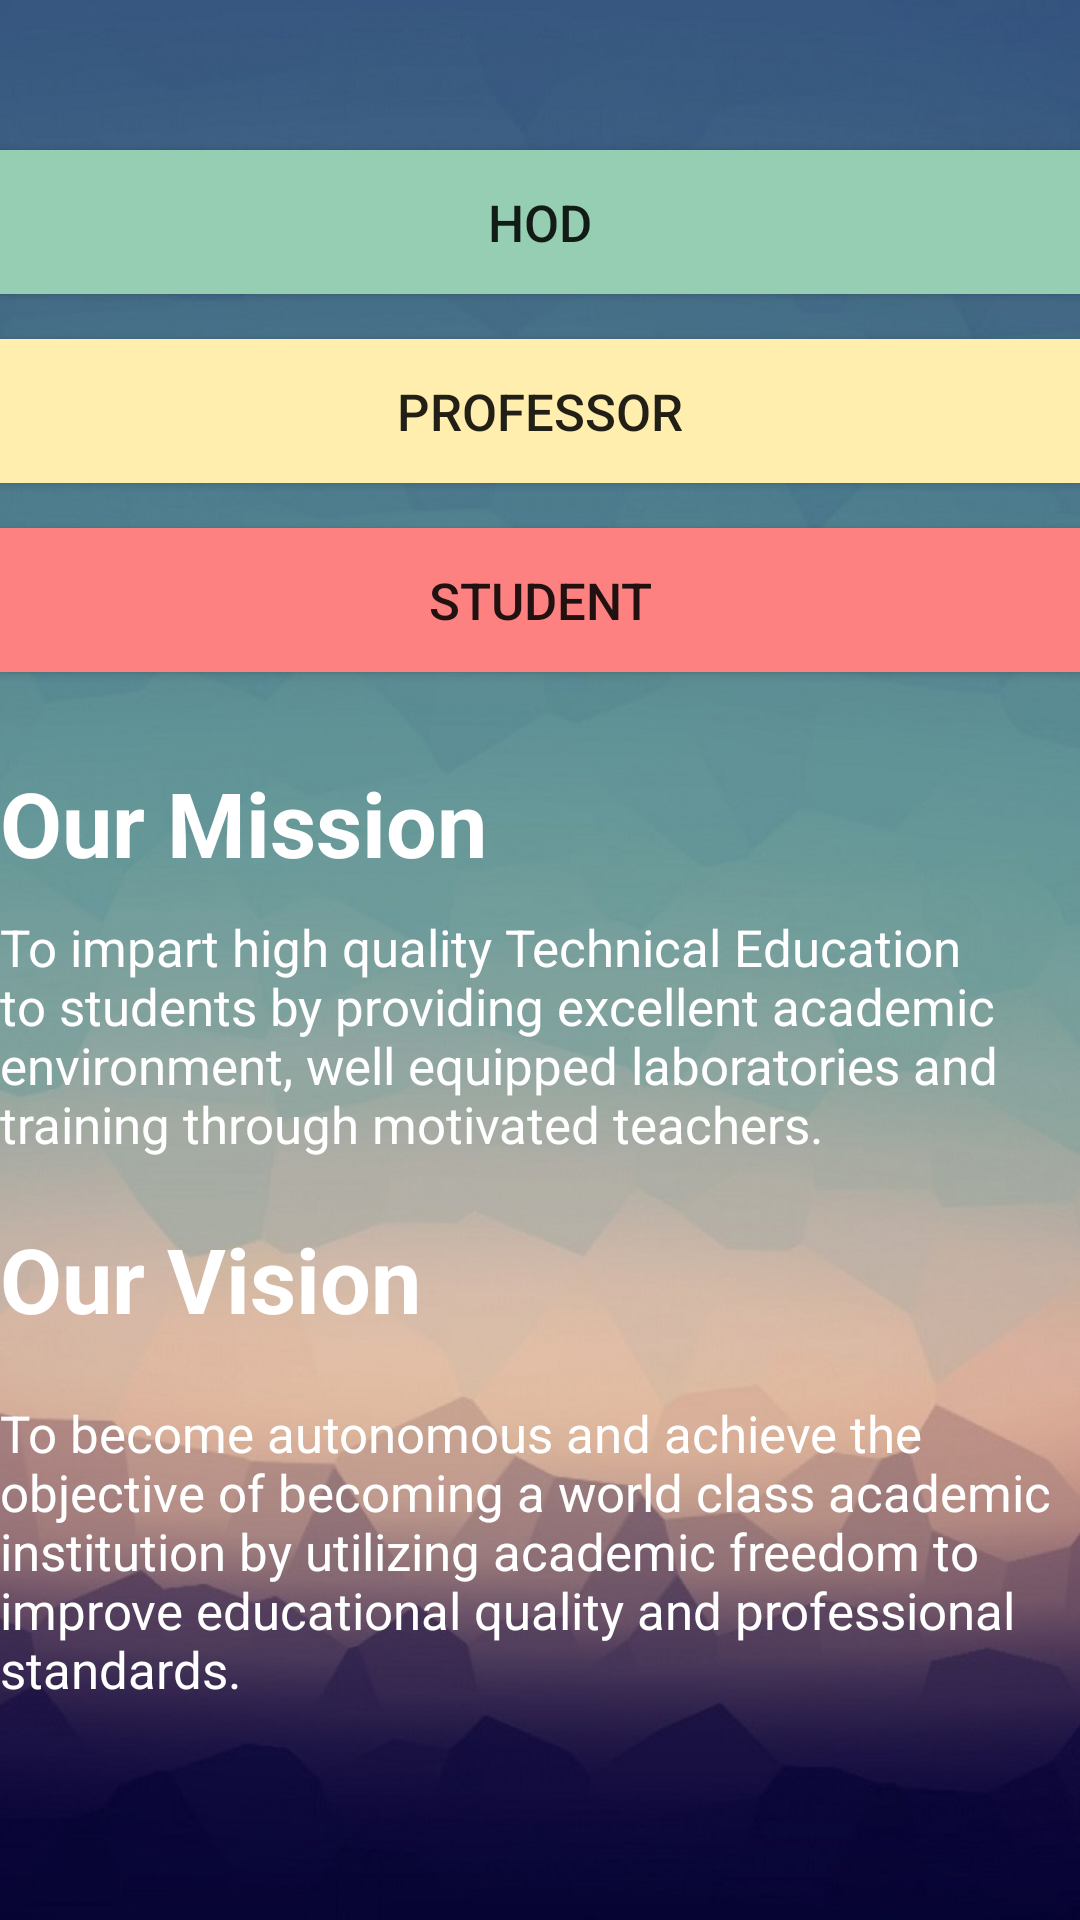

Android layout source for this screen:
<!-- AndroidManifest.xml: application theme AppTheme -->
<!-- res/layout/content_scrolling.xml -->
<?xml version="1.0" encoding="utf-8"?>
<android.support.v4.widget.NestedScrollView xmlns:android="http://schemas.android.com/apk/res/android"
    xmlns:app="http://schemas.android.com/apk/res-auto"
    xmlns:tools="http://schemas.android.com/tools"
    android:layout_width="match_parent"
    android:layout_height="match_parent"
    android:background="@drawable/background"
    app:layout_behavior="@string/appbar_scrolling_view_behavior"
    tools:context="com.dewang.myattendance.ScrollingActivity"
    tools:showIn="@layout/activity_scrolling">

    <RelativeLayout xmlns:android="http://schemas.android.com/apk/res/android"
        xmlns:tools="http://schemas.android.com/tools"
        android:layout_width="match_parent"
        android:layout_height="match_parent">

        <Button
            android:id="@+id/btnHOD"
            android:layout_width="match_parent"
            android:layout_height="wrap_content"
            android:layout_centerHorizontal="true"
            android:layout_marginTop="50dp"
            android:background="#96ceb4"
            android:text="HOD"
            android:textSize="17dp" />

        <Button
            android:id="@+id/btnProf"
            android:layout_width="match_parent"
            android:layout_height="wrap_content"
            android:layout_below="@+id/btnHOD"
            android:layout_centerHorizontal="true"
            android:layout_marginTop="15dp"
            android:background="#ffeead"
            android:text="Professor"
            android:textSize="17dp" />

        <Button
            android:id="@+id/btnStudent"
            android:layout_width="match_parent"
            android:layout_height="wrap_content"
            android:layout_below="@+id/btnProf"
            android:layout_centerHorizontal="true"
            android:layout_marginTop="15dp"
            android:background="#fe8181"
            android:text="Student"
            android:textSize="17dp" />

        <TextView
            android:id="@+id/tvMission"
            android:layout_width="wrap_content"
            android:layout_height="wrap_content"
            android:layout_below="@id/btnStudent"
            android:layout_marginTop="30dp"
            android:text="Our Mission"
            android:textColor="#ffffff"
            android:textSize="30dp"
            android:textStyle="bold" />

        <TextView
            android:id="@+id/tvMissionStatement"
            android:layout_width="wrap_content"
            android:layout_height="wrap_content"
            android:layout_below="@id/tvMission"
            android:layout_marginTop="10dp"
            android:text="To impart high quality Technical Education to students by providing excellent academic environment, well equipped laboratories and training through motivated teachers."
            android:textColor="#ffffff"
            android:textSize="17dp" />

        <TextView
            android:id="@+id/tvVision"
            android:layout_width="wrap_content"
            android:layout_height="wrap_content"
            android:layout_below="@id/tvMissionStatement"
            android:layout_marginTop="20dp"
            android:text="Our Vision"
            android:textColor="#ffffff"
            android:textSize="30dp"
            android:textStyle="bold" />

        <TextView
            android:id="@+id/tvVisionStatement"
            android:layout_width="wrap_content"
            android:layout_height="wrap_content"
            android:layout_below="@id/tvVision"
            android:layout_marginTop="20dp"
            android:text="To become autonomous and achieve the objective of becoming a world class
academic institution by utilizing academic freedom to improve educational quality and professional standards."
            android:textColor="#ffffff"
            android:textSize="17dp" />

    </RelativeLayout>

</android.support.v4.widget.NestedScrollView>
<!-- res/layout/activity_scrolling.xml (included above) -->
<?xml version="1.0" encoding="utf-8"?>
<android.support.design.widget.CoordinatorLayout
    xmlns:android="http://schemas.android.com/apk/res/android"
    xmlns:app="http://schemas.android.com/apk/res-auto"
    xmlns:tools="http://schemas.android.com/tools"
    android:layout_width="match_parent"
    android:layout_height="match_parent"
    android:fitsSystemWindows="true"
    tools:context="com.dewang.myattendance.ScrollingActivity">

    <android.support.design.widget.AppBarLayout
        android:id="@+id/app_bar"
        android:fitsSystemWindows="true"
        android:layout_height="350dp"
        android:layout_width="match_parent"
        android:theme="@style/AppTheme.AppBarOverlay">

        <android.support.design.widget.CollapsingToolbarLayout
            android:id="@+id/toolbar_layout"
            android:fitsSystemWindows="true"
            android:layout_width="match_parent"
            android:layout_height="match_parent"
            android:background="@drawable/sakec"
            app:layout_scrollFlags="scroll|exitUntilCollapsed"
            app:contentScrim="?attr/colorPrimary">

            <android.support.v7.widget.Toolbar
                android:id="@+id/toolbar"
                android:layout_height="?attr/actionBarSize"
                android:layout_width="match_parent"
                app:layout_collapseMode="pin"
                app:popupTheme="@style/AppTheme.PopupOverlay" />

        </android.support.design.widget.CollapsingToolbarLayout>
    </android.support.design.widget.AppBarLayout>

    <include layout="@layout/content_scrolling" />

    <android.support.design.widget.FloatingActionButton
        android:id="@+id/fab"
        android:layout_width="wrap_content"
        android:layout_height="wrap_content"
        android:layout_margin="@dimen/fab_margin"
        app:layout_anchor="@id/app_bar"
        app:layout_anchorGravity="bottom|end"
        android:src="@android:drawable/ic_dialog_email" />

</android.support.design.widget.CoordinatorLayout>
<!-- resources referenced by this layout -->
<resources>
  <!-- drawable background: jpg bitmap (drawable, 75644 bytes) -->
  <!-- drawable sakec: jpg bitmap (drawable, 540550 bytes) -->
  <style name="AppTheme.AppBarOverlay" parent="ThemeOverlay.AppCompat.Dark.ActionBar" />
  <style name="AppTheme.PopupOverlay" parent="ThemeOverlay.AppCompat.Light" />
  <style name="AppTheme" parent="Theme.AppCompat.Light.DarkActionBar">
          
          <item name="colorPrimary">@color/colorPrimary</item>
          <item name="colorPrimaryDark">@color/colorPrimaryDark</item>
          <item name="colorAccent">@color/colorAccent</item>
      </style>
  <color name="colorPrimary">#3F51B5</color>
  <color name="colorPrimaryDark">#303F9F</color>
  <color name="colorAccent">#FF4081</color>
</resources>
